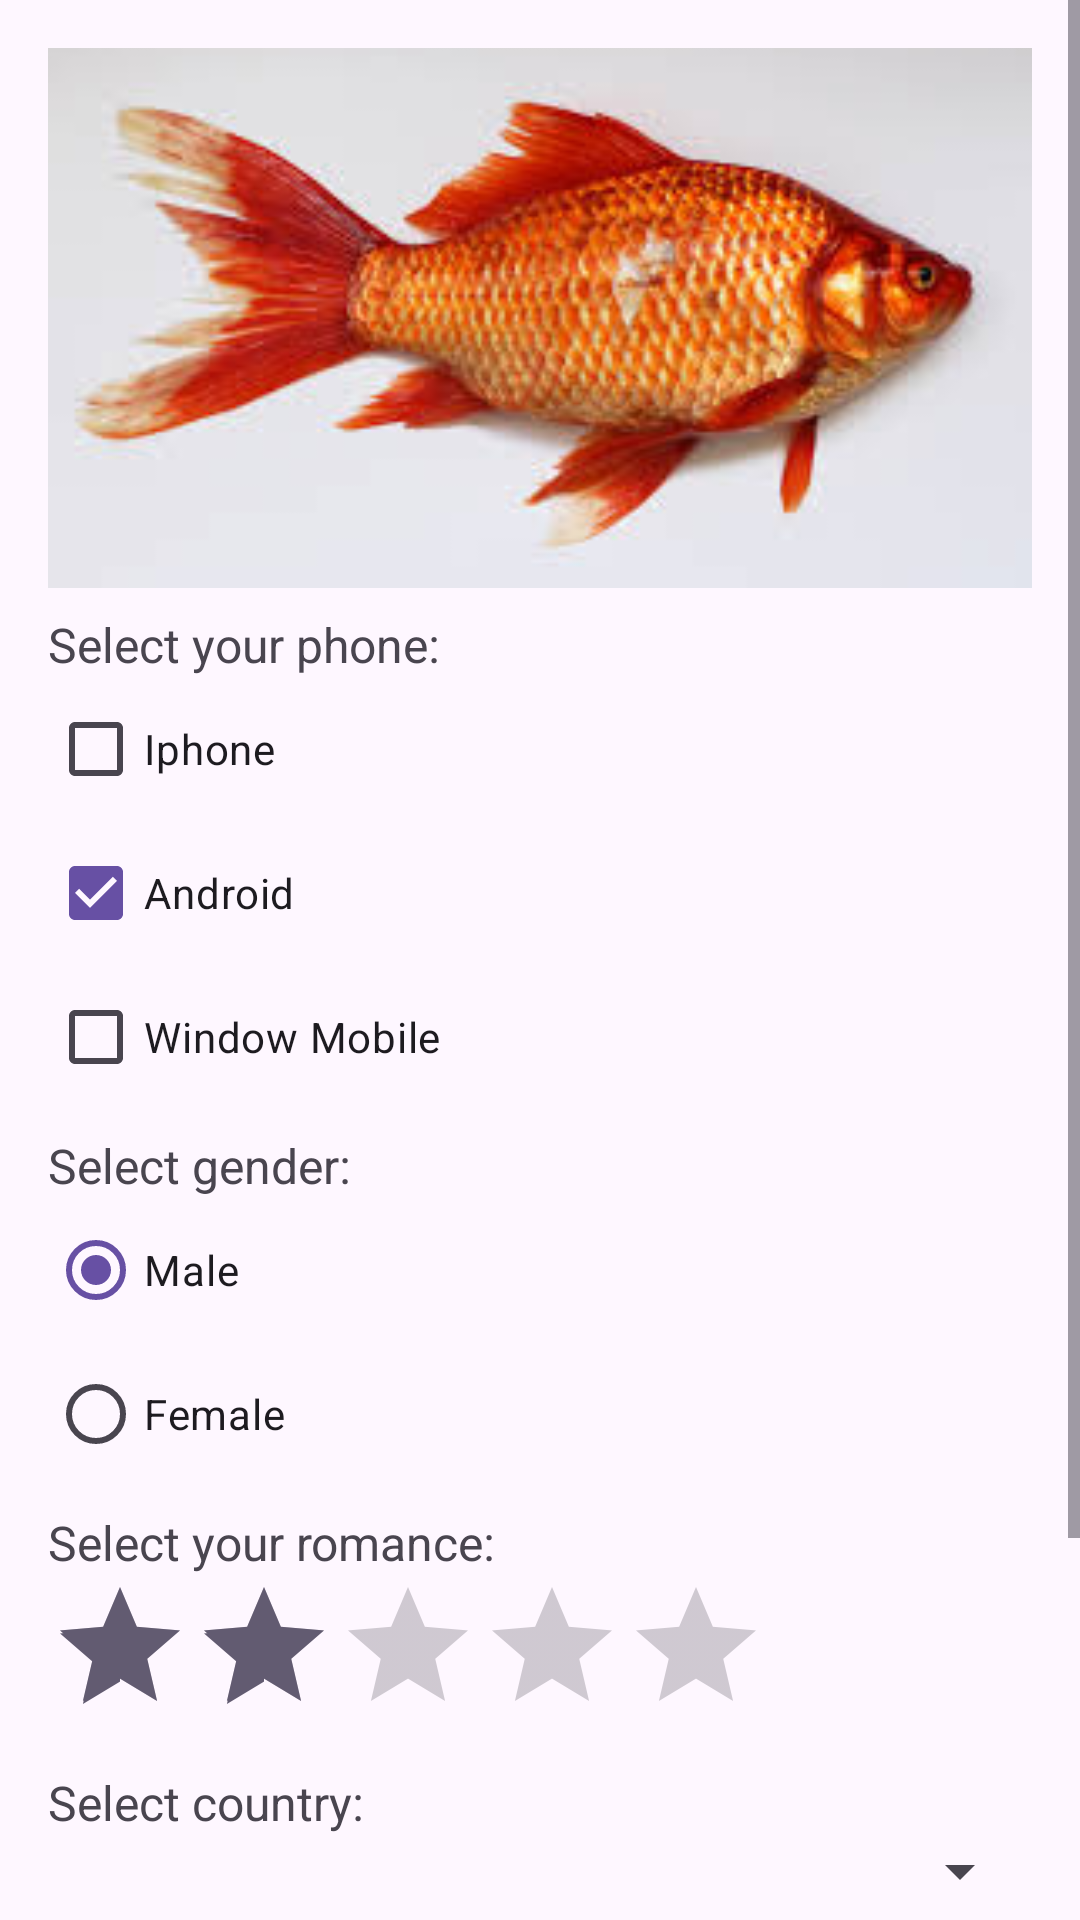

Layout XML and referenced resources for this Android screen:
<!-- AndroidManifest.xml: application theme Theme.Nhom4_W2 -->
<!-- res/layout/activity_main_activity4_event_submit.xml -->
<?xml version="1.0" encoding="utf-8"?>
<ScrollView xmlns:android="http://schemas.android.com/apk/res/android"
    android:layout_width="match_parent"
    android:layout_height="match_parent">

    <LinearLayout
        android:orientation="vertical"
        android:padding="16dp"
        android:layout_width="match_parent"
        android:layout_height="wrap_content">

        
        <ImageView
            android:id="@+id/imgTop"
            android:layout_width="match_parent"
            android:layout_height="180dp"
            android:scaleType="centerCrop"
            android:src="@drawable/ca"/>


        
        <TextView
            android:text="Select your phone:"
            android:textSize="16sp"
            android:layout_marginTop="8dp"
            android:layout_width="wrap_content"
            android:layout_height="wrap_content"/>

        <CheckBox
            android:id="@+id/cbIphone"
            android:text="Iphone"
            android:layout_width="wrap_content"
            android:layout_height="wrap_content"/>

        <CheckBox
            android:id="@+id/cbAndroid"
            android:text="Android"
            android:checked="true"
            android:layout_width="wrap_content"
            android:layout_height="wrap_content"/>

        <CheckBox
            android:id="@+id/cbWindow"
            android:text="Window Mobile"
            android:layout_width="wrap_content"
            android:layout_height="wrap_content"/>

        
        <TextView
            android:text="Select gender:"
            android:textSize="16sp"
            android:layout_marginTop="8dp"
            android:layout_width="wrap_content"
            android:layout_height="wrap_content"/>

        <RadioGroup
            android:id="@+id/rgGender"
            android:orientation="vertical"
            android:layout_width="wrap_content"
            android:layout_height="wrap_content">

            <RadioButton
                android:id="@+id/rbMale"
                android:text="Male"
                android:checked="true"
                android:layout_width="wrap_content"
                android:layout_height="wrap_content"/>

            <RadioButton
                android:id="@+id/rbFemale"
                android:text="Female"
                android:layout_width="wrap_content"
                android:layout_height="wrap_content"/>
        </RadioGroup>

        
        <TextView
            android:text="Select your romance:"
            android:textSize="16sp"
            android:layout_marginTop="8dp"
            android:layout_width="wrap_content"
            android:layout_height="wrap_content"/>

        <RatingBar
            android:id="@+id/ratingBar"
            android:numStars="5"
            android:stepSize="1"
            android:rating="2"
            android:layout_width="wrap_content"
            android:layout_height="wrap_content"/>

        
        <TextView
            android:text="Select country:"
            android:textSize="16sp"
            android:layout_marginTop="8dp"
            android:layout_width="wrap_content"
            android:layout_height="wrap_content"/>

        <Spinner
            android:id="@+id/spCountry"
            android:layout_width="match_parent"
            android:layout_height="wrap_content"/>

        
        <TextView
            android:text="Select university:"
            android:textSize="16sp"
            android:layout_marginTop="8dp"
            android:layout_width="wrap_content"
            android:layout_height="wrap_content"/>

        <Spinner
            android:id="@+id/spUniversity"
            android:layout_width="match_parent"
            android:layout_height="wrap_content"/>

        
        <Button
            android:id="@+id/btnSubmit"
            android:text="SUBMIT"
            android:layout_marginTop="12dp"
            android:layout_width="match_parent"
            android:layout_height="wrap_content"/>

        
        <TextView
            android:id="@+id/tvResult"
            android:text="Result:"
            android:textSize="16sp"
            android:textStyle="bold"
            android:layout_marginTop="12dp"
            android:layout_width="match_parent"
            android:layout_height="wrap_content"/>

    </LinearLayout>
</ScrollView>
<!-- resources referenced by this layout -->
<resources>
  <!-- drawable ca: jpg bitmap (drawable, 10296 bytes) -->
  <style name="Theme.Nhom4_W2" parent="Base.Theme.Nhom4_W2" />
  <style name="Base.Theme.Nhom4_W2" parent="Theme.Material3.DayNight.NoActionBar">
          
          
      </style>
</resources>
